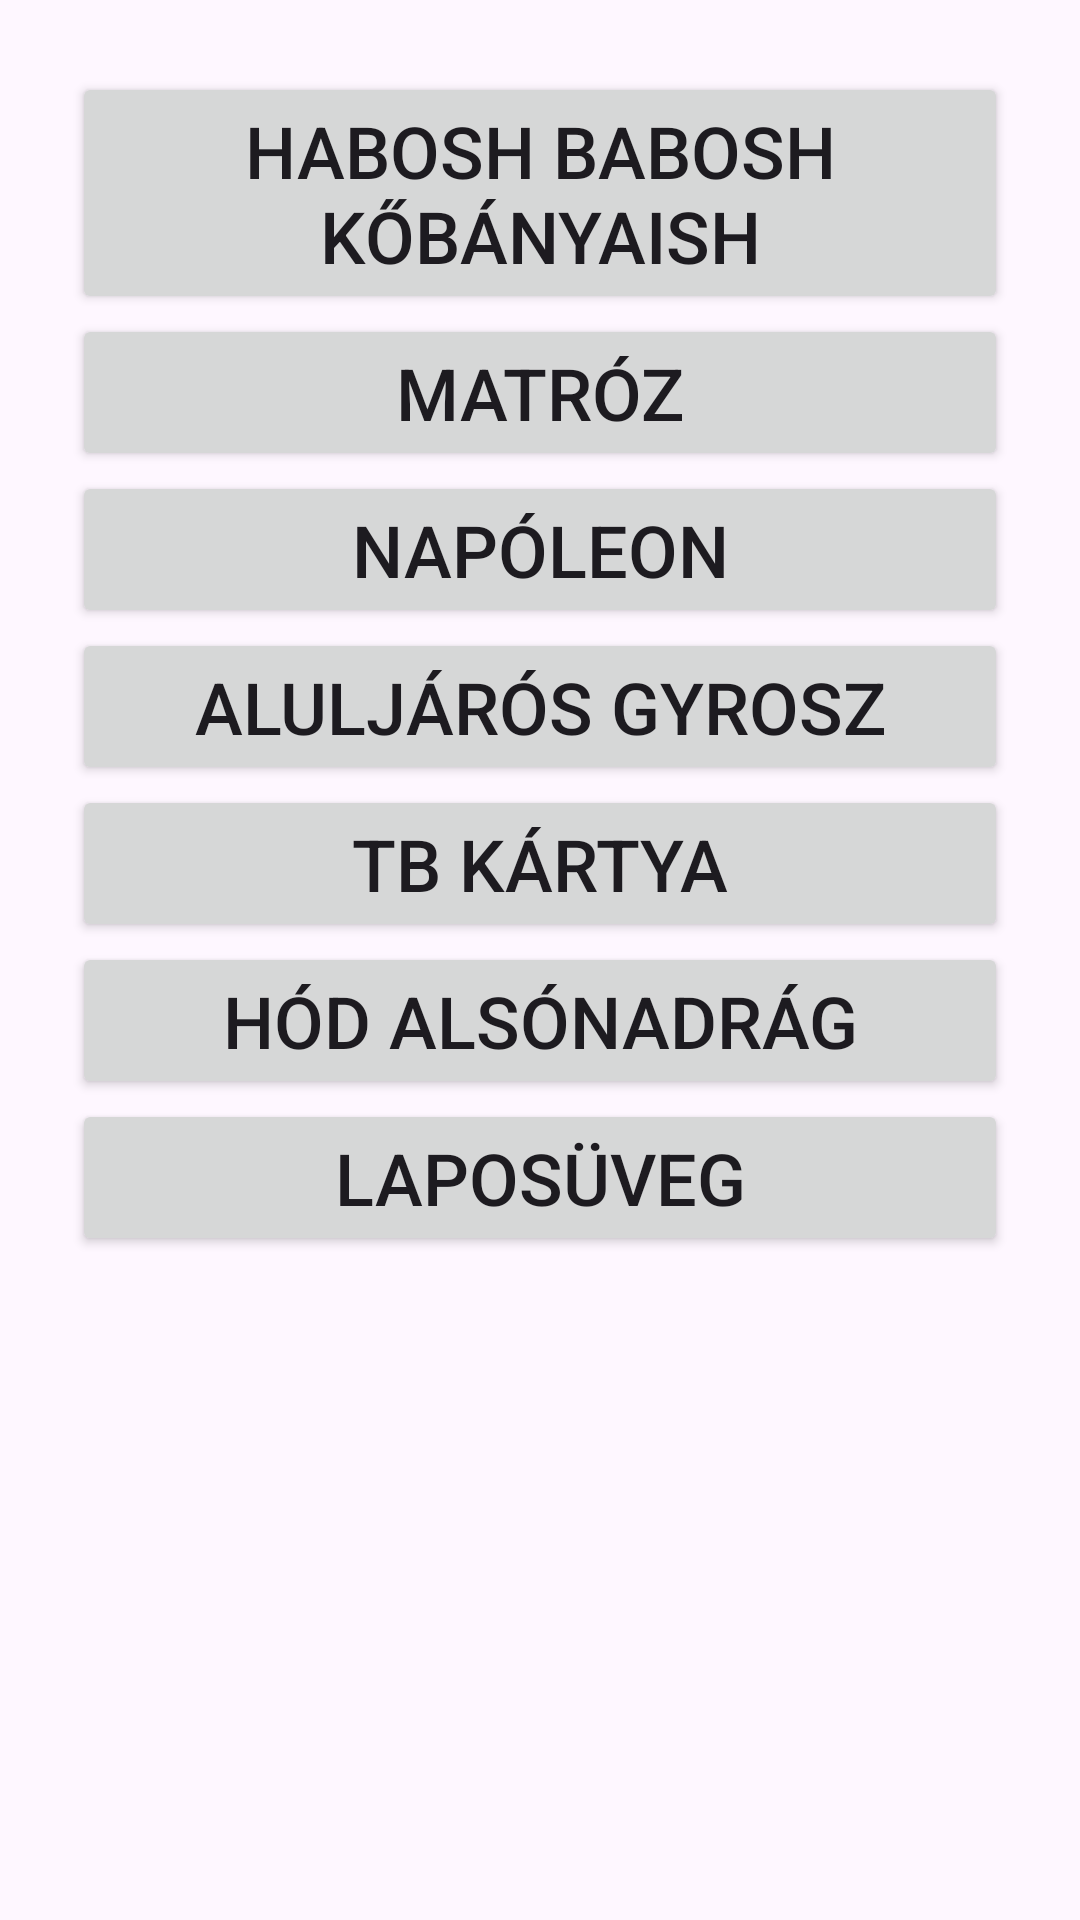

Layout XML and referenced resources for this Android screen:
<!-- AndroidManifest.xml: application theme Theme.Mobil_negyedik_ora -->
<!-- res/layout/activity_items.xml -->
<?xml version="1.0" encoding="utf-8"?>
<androidx.constraintlayout.widget.ConstraintLayout xmlns:android="http://schemas.android.com/apk/res/android"
    xmlns:app="http://schemas.android.com/apk/res-auto"
    xmlns:tools="http://schemas.android.com/tools"
    android:layout_width="match_parent"
    android:layout_height="match_parent"
    tools:context=".ItemsActivity">

    <LinearLayout
        android:layout_width="0dp"
        android:layout_height="0dp"
        android:layout_marginStart="24dp"
        android:layout_marginTop="24dp"
        android:layout_marginEnd="24dp"
        android:layout_marginBottom="24dp"
        android:orientation="vertical"
        app:layout_constraintBottom_toBottomOf="parent"
        app:layout_constraintEnd_toEndOf="parent"
        app:layout_constraintStart_toStartOf="parent"
        app:layout_constraintTop_toTopOf="parent">

        <Button
            android:id="@+id/button2"
            android:layout_width="match_parent"
            android:layout_height="wrap_content"
            android:onClick="addItem"
            android:text="HABOSH BABOSH KŐBÁNYAISH"
            android:textSize="24sp" />

        <Button
            android:id="@+id/button3"
            android:layout_width="match_parent"
            android:layout_height="wrap_content"
            android:onClick="addItem"
            android:text="Matróz"
            android:textSize="24sp" />

        <Button
            android:id="@+id/button4"
            android:layout_width="match_parent"
            android:layout_height="wrap_content"
            android:onClick="addItem"
            android:text="Napóleon"
            android:textSize="24sp" />

        <Button
            android:id="@+id/button5"
            android:layout_width="match_parent"
            android:layout_height="wrap_content"
            android:onClick="addItem"
            android:text="Aluljárós gyrosz"
            android:textSize="24sp" />

        <Button
            android:id="@+id/button6"
            android:layout_width="match_parent"
            android:layout_height="wrap_content"
            android:onClick="addItem"
            android:text="TB kártya"
            android:textSize="24sp" />

        <Button
            android:id="@+id/button7"
            android:layout_width="match_parent"
            android:layout_height="wrap_content"
            android:onClick="addItem"
            android:text="Hód alsónadrág"
            android:textSize="24sp" />

        <Button
            android:id="@+id/button8"
            android:layout_width="match_parent"
            android:layout_height="wrap_content"
            android:onClick="addItem"
            android:text="Laposüveg"
            android:textSize="24sp" />
    </LinearLayout>
</androidx.constraintlayout.widget.ConstraintLayout>
<!-- resources referenced by this layout -->
<resources>
  <style name="Theme.Mobil_negyedik_ora" parent="Base.Theme.Mobil_negyedik_ora" />
  <style name="Base.Theme.Mobil_negyedik_ora" parent="Theme.Material3.DayNight.NoActionBar">
          
          
      </style>
</resources>
